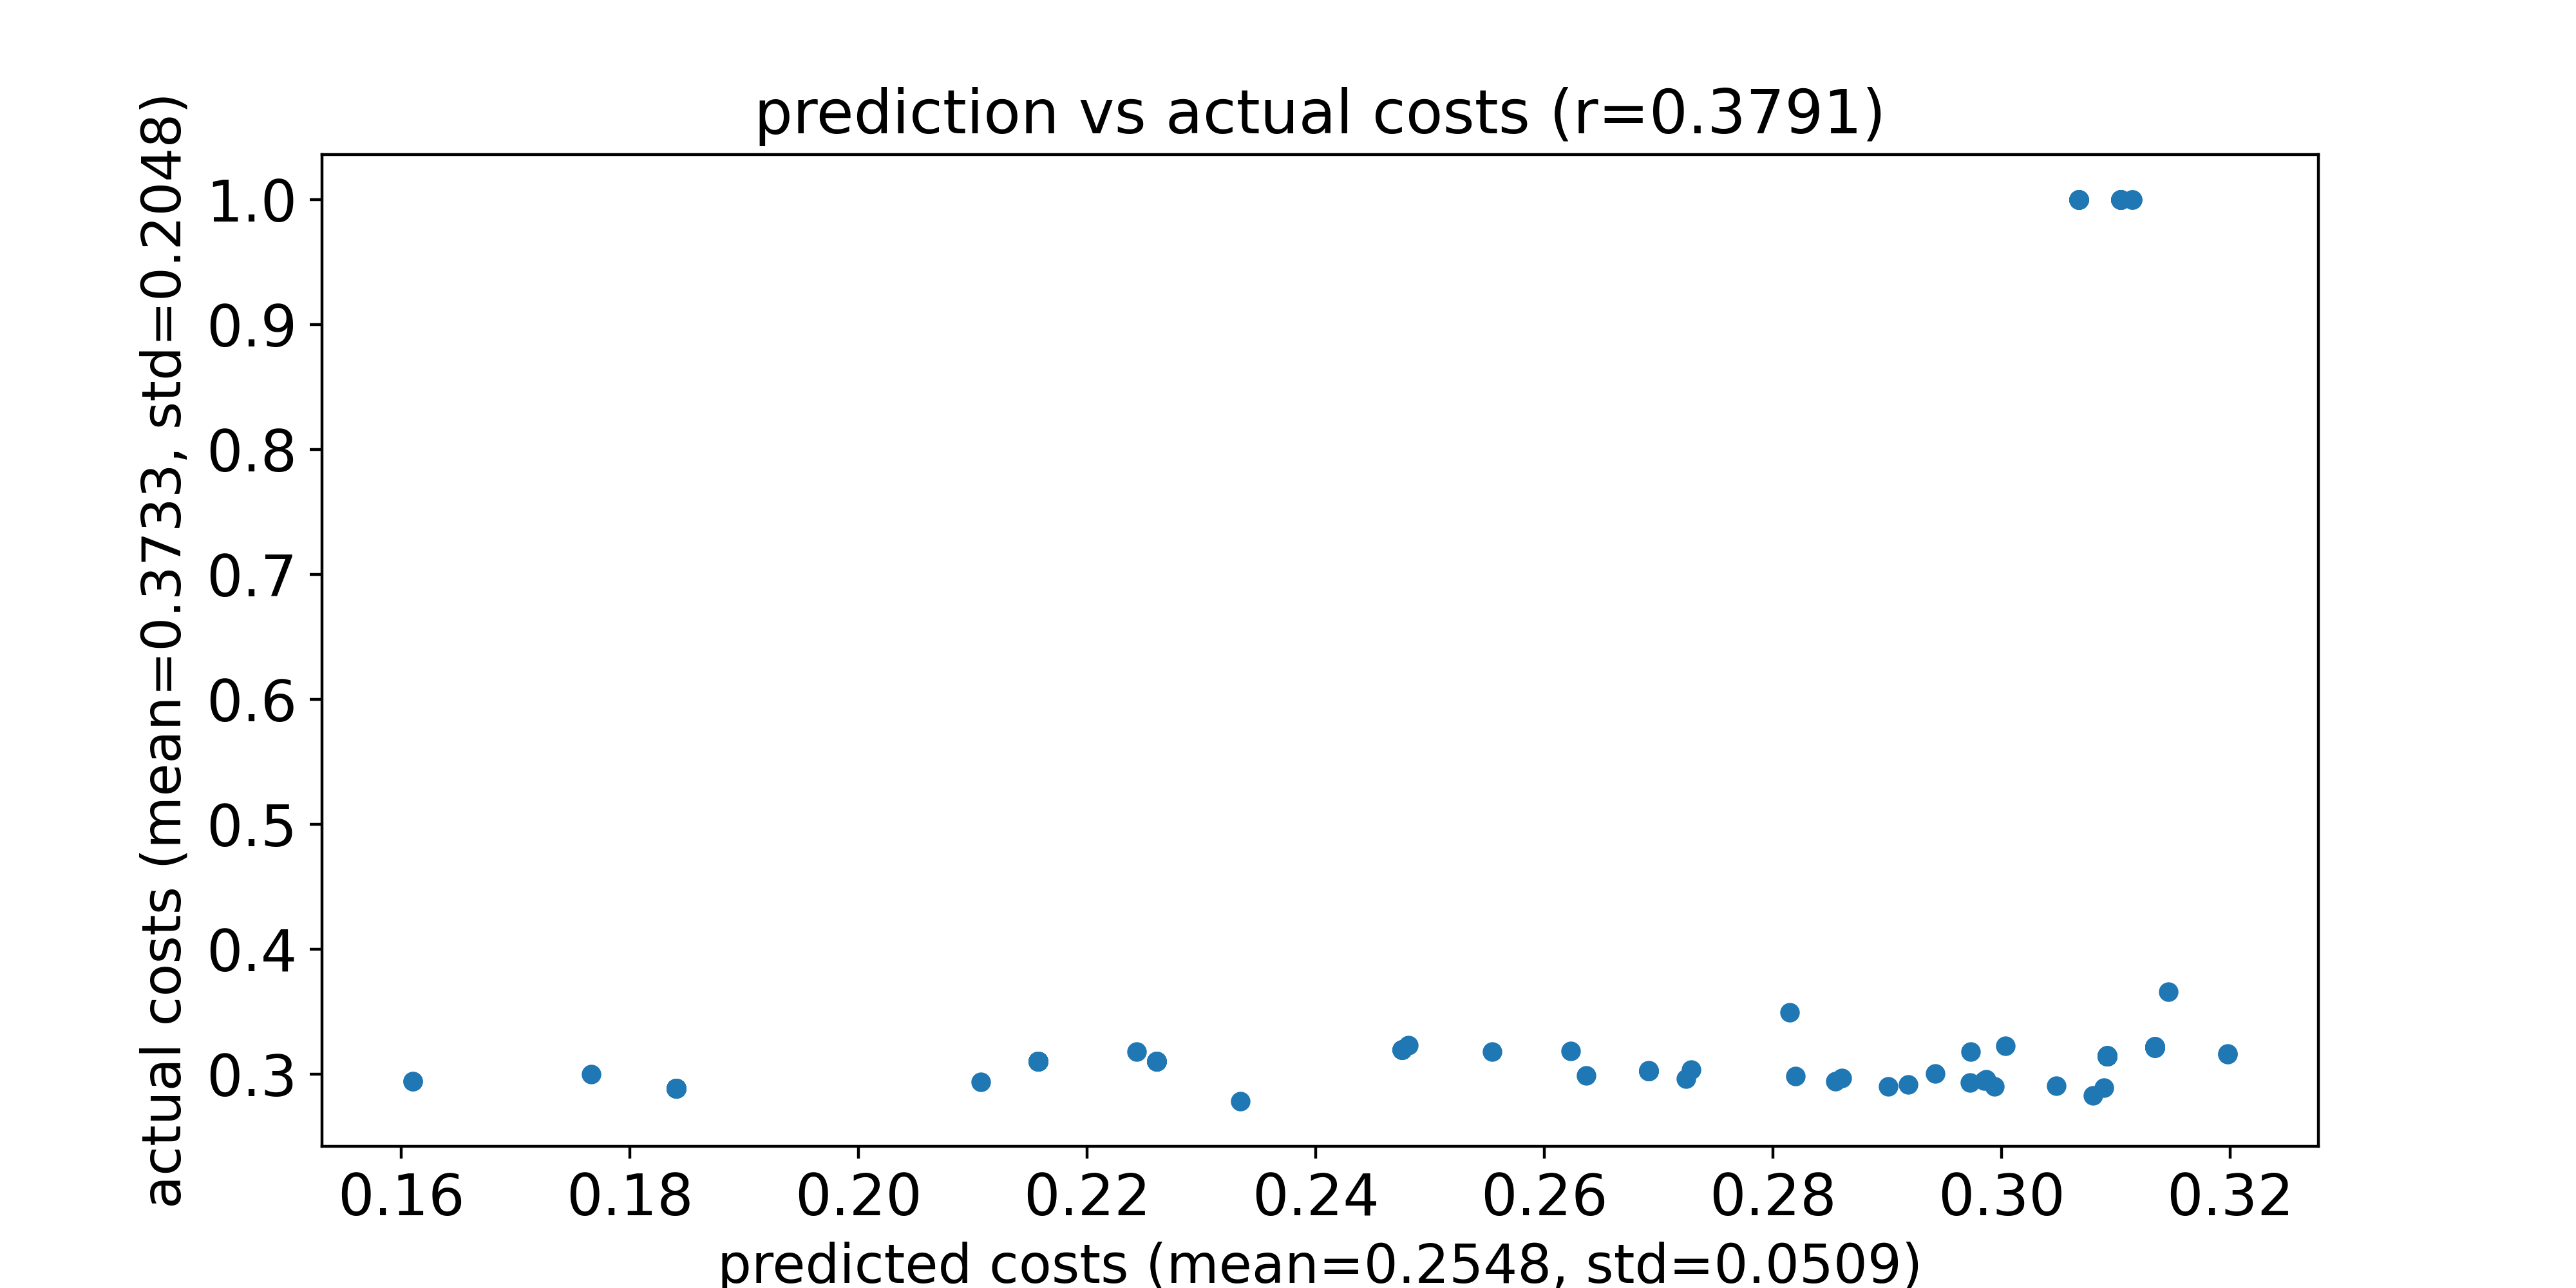

The table this chart was drawn from, first rows:
predicted costs, actual costs
0.2157, 0.3103
0.2157, 0.3103
0.3104, 1.0
0.2692, 0.3029
0.2157, 0.3103
0.3093, 0.3145
0.1766, 0.3
0.2261, 0.3107
0.2157, 0.3103
0.3146, 0.3661
0.3093, 0.3147
0.2261, 0.3107
0.2157, 0.3103
0.2157, 0.3103
0.3198, 0.3164
0.3068, 1.0
0.2157, 0.3103
0.2692, 0.3029
0.2157, 0.3103
0.1841, 0.2888
0.2157, 0.3103
0.2261, 0.3107
0.2815, 0.3493
0.3093, 0.3147
0.2855, 0.2945
0.1841, 0.2888
0.3134, 0.3221
0.3104, 1.0
0.1841, 0.2888
0.1841, 0.2888
0.2157, 0.3103
0.2918, 0.2917
0.3093, 0.3146
0.2729, 0.3037
0.2157, 0.3103
0.3134, 0.3219
0.2692, 0.3028
0.2692, 0.3029
0.3093, 0.3145
0.2157, 0.3103
0.3134, 0.322
0.3093, 0.3146
0.3134, 0.3221
0.3134, 0.3214
0.2261, 0.3107
0.3093, 0.3147
0.3104, 1.0
0.2157, 0.3103
0.3104, 1.0
0.2692, 0.303
0.1841, 0.2888
0.2994, 0.2903
0.2623, 0.3186
0.3093, 0.3147
0.1841, 0.2888
0.3093, 0.3148
0.1841, 0.2888
0.3134, 0.3219
0.309, 0.2894
0.3093, 0.3147
... 128 more rows
